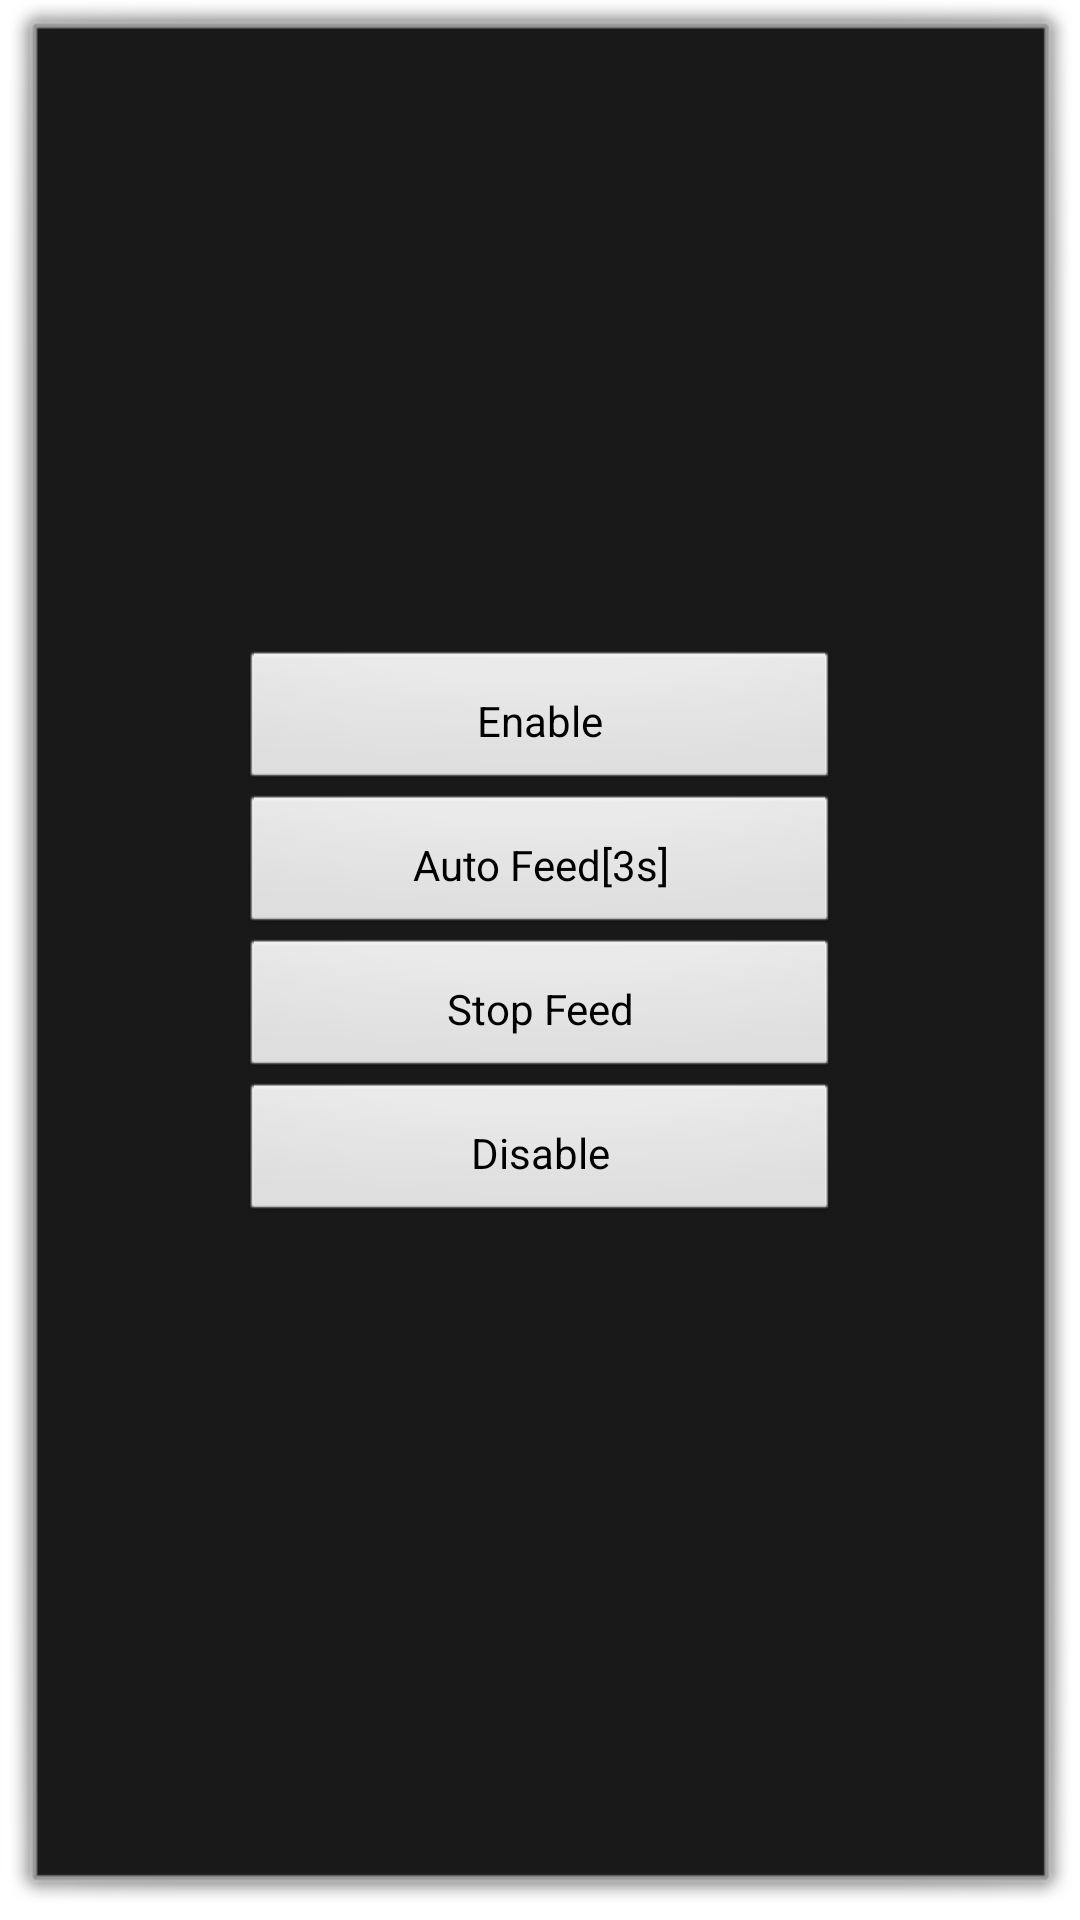

The Android layout XML behind this screen, and the referenced resources:
<!-- AndroidManifest.xml: application theme DialogAcivity -->
<!-- res/layout/watchdog_layout.xml -->
<LinearLayout xmlns:android="http://schemas.android.com/apk/res/android"
    xmlns:tools="http://schemas.android.com/tools"
    android:layout_width="wrap_content"
    android:layout_height="wrap_content"
    android:layout_gravity="center"
    android:gravity="center"
    android:orientation="vertical" >

    <Button
        android:id="@+id/watchdog_enable"
        android:layout_width="200dp"
        android:layout_height="wrap_content"
        android:layout_marginLeft="20dp"
        android:layout_marginRight="20dp"
        android:layout_marginTop="10dp" 
        android:layout_gravity="center"
        android:gravity="center"
        android:padding="5dp" 
        android:text="@string/watchdog_enable" /> 

    <Button
        android:id="@+id/watchdog_startfeed"
        android:layout_width="200dp"
        android:layout_height="wrap_content"
        android:layout_marginLeft="20dp"
        android:layout_marginRight="20dp" 
        android:layout_gravity="center"
        android:gravity="center"
        android:padding="5dp" 
        android:text="@string/watchdog_startfeed" />
    
    <Button
        android:id="@+id/watchdog_stopfeed"
        android:layout_width="200dp"
        android:layout_height="wrap_content"
        android:layout_marginLeft="20dp"
        android:layout_marginRight="20dp" 
        android:layout_gravity="center"
        android:gravity="center"
        android:padding="5dp" 
        android:text="@string/watchdog_stopfeed" />
    
    <Button
        android:id="@+id/watchdog_disable"
        android:layout_width="200dp"
        android:layout_height="wrap_content"
        android:layout_marginLeft="20dp"
        android:layout_marginRight="20dp" 
        android:layout_marginBottom="20dp"
        android:layout_gravity="center"
        android:gravity="center"
        android:padding="5dp" 
        android:text="@string/watchdog_disable" /> 
</LinearLayout>
<!-- resources referenced by this layout -->
<resources>
  <string name="watchdog_disable">Disable</string>
  <string name="watchdog_enable">Enable</string>
  <string name="watchdog_startfeed">Auto Feed[3s]</string>
  <string name="watchdog_stopfeed">Stop Feed</string>
  <style name="DialogAcivity" parent="android:Theme.Dialog"> 
           
      </style>
</resources>
